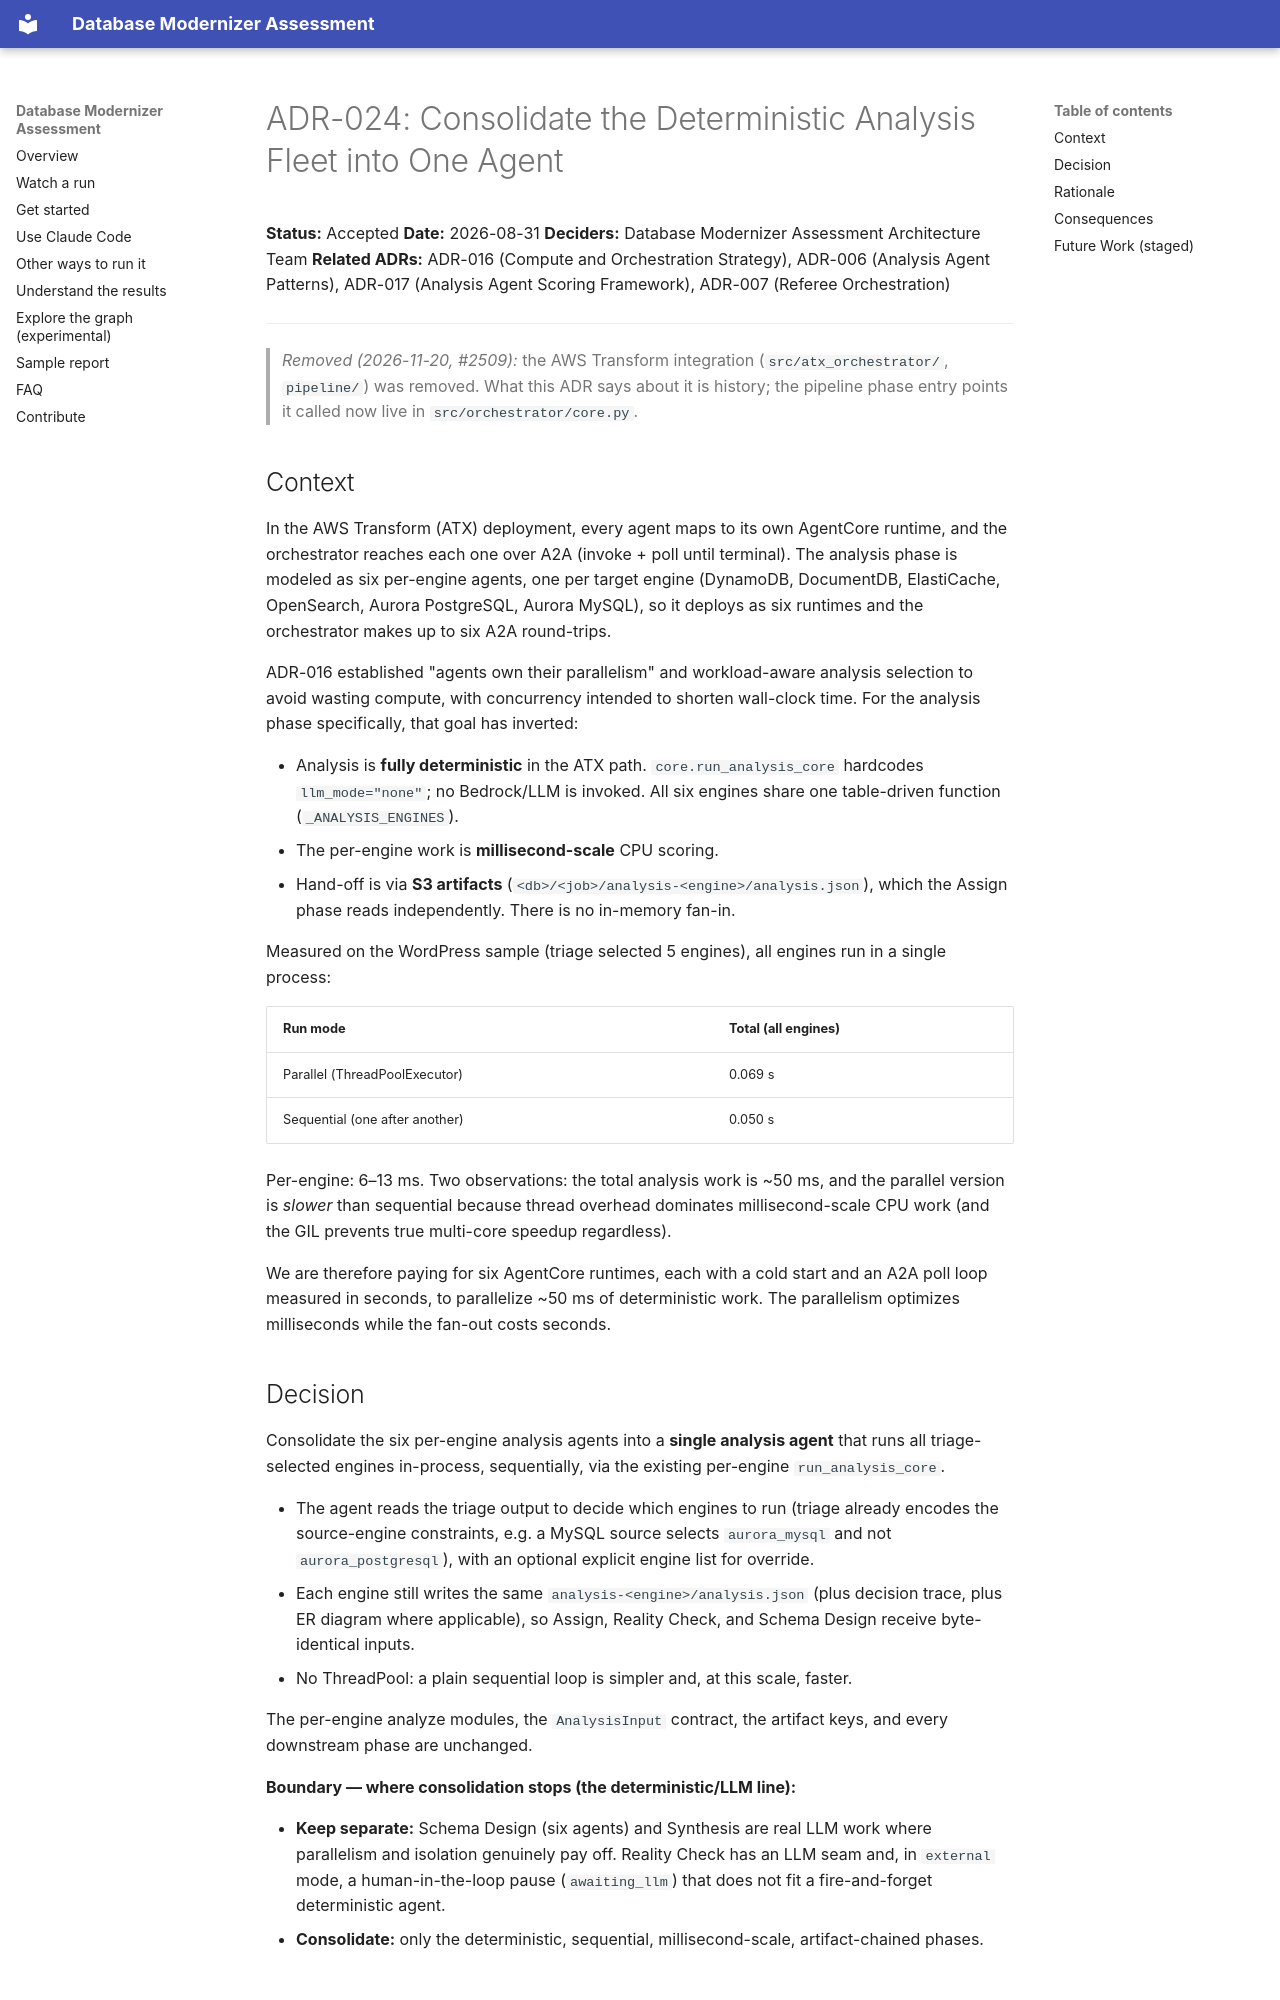

repository: aws-samples/sample-aws-genai-db-modernizer · page: architecture/decisions/ADR-024-consolidate-deterministic-analysis-fleet/index.html · generator: mkdocs

# ADR-024: Consolidate the Deterministic Analysis Fleet into One Agent

**Status:** Accepted
**Date:** 2026-08-31
**Deciders:** Database Modernizer Assessment Architecture Team
**Related ADRs:** ADR-016 (Compute and Orchestration Strategy), ADR-006 (Analysis Agent Patterns), ADR-017 (Analysis Agent Scoring Framework), ADR-007 (Referee Orchestration)

---

> *Removed (2026-11-20, #2509):* the AWS Transform integration (`src/atx_orchestrator/`, `pipeline/`) was removed. What this ADR says about it is history; the pipeline phase entry points it called now live in `src/orchestrator/core.py`.

## Context

In the AWS Transform (ATX) deployment, every agent maps to its own AgentCore
runtime, and the orchestrator reaches each one over A2A (invoke + poll until
terminal). The analysis phase is modeled as six per-engine agents, one per
target engine (DynamoDB, DocumentDB, ElastiCache, OpenSearch, Aurora
PostgreSQL, Aurora MySQL), so it deploys as six runtimes and the orchestrator
makes up to six A2A round-trips.

ADR-016 established "agents own their parallelism" and workload-aware analysis
selection to avoid wasting compute, with concurrency intended to shorten
wall-clock time. For the analysis phase specifically, that goal has inverted:

- Analysis is **fully deterministic** in the ATX path. `core.run_analysis_core`
  hardcodes `llm_mode="none"`; no Bedrock/LLM is invoked. All six engines share
  one table-driven function (`_ANALYSIS_ENGINES`).
- The per-engine work is **millisecond-scale** CPU scoring.
- Hand-off is via **S3 artifacts** (`<db>/<job>/analysis-<engine>/analysis.json`),
  which the Assign phase reads independently. There is no in-memory fan-in.

Measured on the WordPress sample (triage selected 5 engines), all engines run
in a single process:

| Run mode | Total (all engines) |
|---|---|
| Parallel (ThreadPoolExecutor) | 0.069 s |
| Sequential (one after another) | 0.050 s |

Per-engine: 6–13 ms. Two observations: the total analysis work is ~50 ms, and
the parallel version is *slower* than sequential because thread overhead
dominates millisecond-scale CPU work (and the GIL prevents true multi-core
speedup regardless).

We are therefore paying for six AgentCore runtimes, each with a cold start and
an A2A poll loop measured in seconds, to parallelize ~50 ms of deterministic
work. The parallelism optimizes milliseconds while the fan-out costs seconds.

## Decision

Consolidate the six per-engine analysis agents into a **single analysis agent**
that runs all triage-selected engines in-process, sequentially, via the
existing per-engine `run_analysis_core`.

- The agent reads the triage output to decide which engines to run (triage
  already encodes the source-engine constraints, e.g. a MySQL source selects
  `aurora_mysql` and not `aurora_postgresql`), with an optional explicit engine list for
  override.
- Each engine still writes the same `analysis-<engine>/analysis.json` (plus
  decision trace, plus ER diagram where applicable), so Assign, Reality Check,
  and Schema Design receive byte-identical inputs.
- No ThreadPool: a plain sequential loop is simpler and, at this scale, faster.

The per-engine analyze modules, the `AnalysisInput` contract, the artifact keys,
and every downstream phase are unchanged.

**Boundary — where consolidation stops (the deterministic/LLM line):**

- **Keep separate:** Schema Design (six agents) and Synthesis are real LLM work
  where parallelism and isolation genuinely pay off. Reality Check has an LLM
  seam and, in `external` mode, a human-in-the-loop pause (`awaiting_llm`) that
  does not fit a fire-and-forget deterministic agent.
- **Consolidate:** only the deterministic, sequential, millisecond-scale,
  artifact-chained phases.
